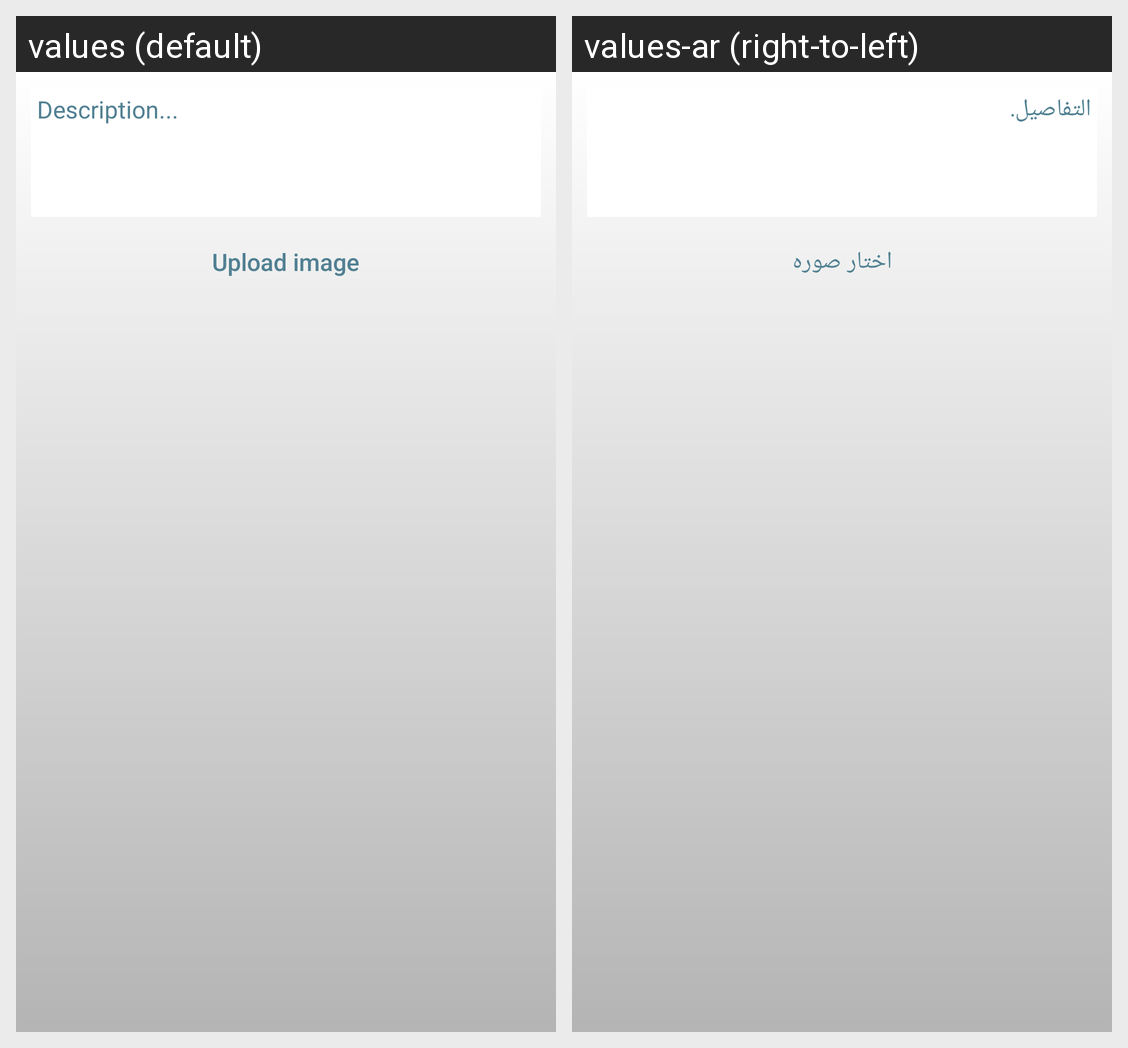

The same Android screen rendered under two of its app's locales, left to right. List the strings drawn on it with the default value and each locale's translation.
Android screen res/layout/fragment_new_request.xml rendered under 2 locales, left to right: values (default), values-ar (right-to-left). Device: Nexus 5 (rendered at 1080×1920; each locale shown at half size, 540×960, under a caption strip naming it); theme AppTheme.
Strings drawn on this screen, with the default value and each locale's value (text and hints the layout hard-codes, and strings that could not be matched under every locale, appear in the picture but are not listed):

description_hint
  values: Description...
  values-ar: التفاصيل.

upload_image
  values: Upload image
  values-ar: اختار صوره
